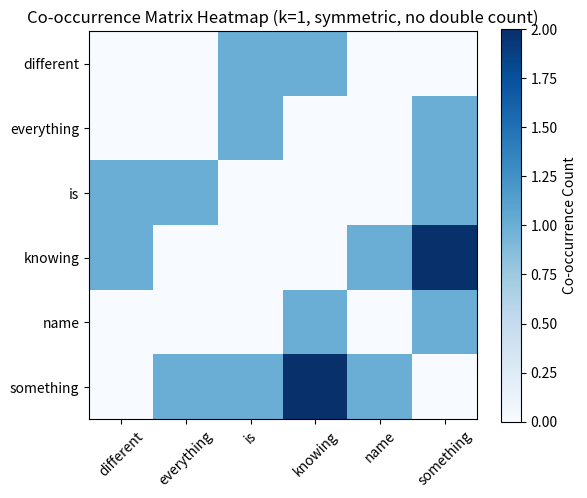

Reproduce this figure in Python.
import numpy as np
import matplotlib.pyplot as plt

# Corpus
docs = [
    "knowing the name of something is different from knowing something",
    "knowing something about everything is alright"
]

# Step 1: Tokenize & lowercase
tokenized_docs = [doc.lower().split() for doc in docs]

# Step 2: Build vocabulary (unique words)
vocab = sorted(set(word for doc in tokenized_docs for word in doc))
print("Vocabulary:", vocab)
print("V =", len(vocab))

# Words to drop
drop_words = {"of", "the", "alright", "about", "from"}

# Step 3: Tokenize, lowercase, and filter unwanted words
filtered_docs = [
    [w for w in doc.lower().split() if w not in drop_words]
    for doc in docs
]

# Step 4: Build vocabulary from filtered corpus
vocab = sorted(set(word for doc in filtered_docs for word in doc))
word_to_idx = {word: i for i, word in enumerate(vocab)}
V = len(vocab)

print("Vocabulary:", vocab)

# Step 5: Initialize co-occurrence matrix
cooc = np.zeros((V, V), dtype=int)

# Step 6: Fill co-occurrence matrix (window size k=1) - no double counting
window_size = 1
N = 0
for sent in filtered_docs:
    for i, word in enumerate(sent):
        if word not in word_to_idx:
            continue
        w_idx = word_to_idx[word]
        # Look only right neighbors to avoid double counting
        for j in range(1, window_size + 1):
            if i + j < len(sent):
                neighbor = sent[i + j]
                if neighbor in word_to_idx:
                    n_idx = word_to_idx[neighbor]
                    cooc[w_idx, n_idx] += 1
                    cooc[n_idx, w_idx] += 1  # enforce symmetry immediately
                    N += 1
# Step 7: Results
print("Total co-occurrences (N):", N)
print("\nCo-occurrence matrix:\n", cooc)
nonzero_count = np.count_nonzero(cooc)
print("\nNon-zero entries:", nonzero_count)

# Step 8: Heatmap
plt.figure(figsize=(6,5))
plt.imshow(cooc, cmap='Blues', interpolation='nearest')
plt.colorbar(label="Co-occurrence Count")
plt.xticks(range(V), vocab, rotation=45)
plt.yticks(range(V), vocab)
plt.title("Co-occurrence Matrix Heatmap (k=1, symmetric, no double count)")
plt.tight_layout()
plt.show()

# Normalize each row to unit length
norms = np.linalg.norm(cooc, axis=1, keepdims=True)
norms[norms == 0] = 1
unit_vectors = cooc / norms

# Cosine similarity = dot product of normalized vectors
cos_sim_matrix = np.dot(unit_vectors, unit_vectors.T)

# Find closest word to "knowing"
knowing_idx = vocab.index("knowing")
similarities = cos_sim_matrix[knowing_idx]

# Ignore self-similarity by setting it to -1
similarities[knowing_idx] = -1
closest_idx = np.argmax(similarities)

print("Similaritites to 'knowing':", similarities)
print("Closest word to 'knowing':", vocab[closest_idx])
print("Cosine similarity:", similarities[closest_idx])


# Compute full SVD
U, S, VT = np.linalg.svd(unit_vectors, full_matrices=False)

def rank_k_approximation(U, S, VT, k):
    """Return rank-k approximation matrix."""
    Uk = U[:, :k]
    Sk = np.diag(S[:k])
    VTk = VT[:k, :]
    return Uk @ Sk @ VTk

def cosine_sim(a, b):
    return np.dot(a, b) / (np.linalg.norm(a) * np.linalg.norm(b))

vocab = ['different', 'everything', 'is', 'knowing', 'name', 'something']
knowing_idx = vocab.index('knowing')

for rank in [1, 2, 3]:
    print(f"\nRank-{rank} approximation:")

    # Get rank-k approx matrix
    M_k = rank_k_approximation(U, S, VT, rank)

    # Vector for "knowing"
    knowing_vec = M_k[knowing_idx, :]

    # Compute similarities
    similarities = []
    for i in range(len(vocab)):
        sim = cosine_sim(knowing_vec, M_k[i, :])
        similarities.append(sim)

    # Print words with similarity > 0.5 excluding "knowing"
    for i, sim in enumerate(similarities):
        if i != knowing_idx and sim > 0.5:
            print(f"{vocab[i]}: similarity = {sim:.3f}")
